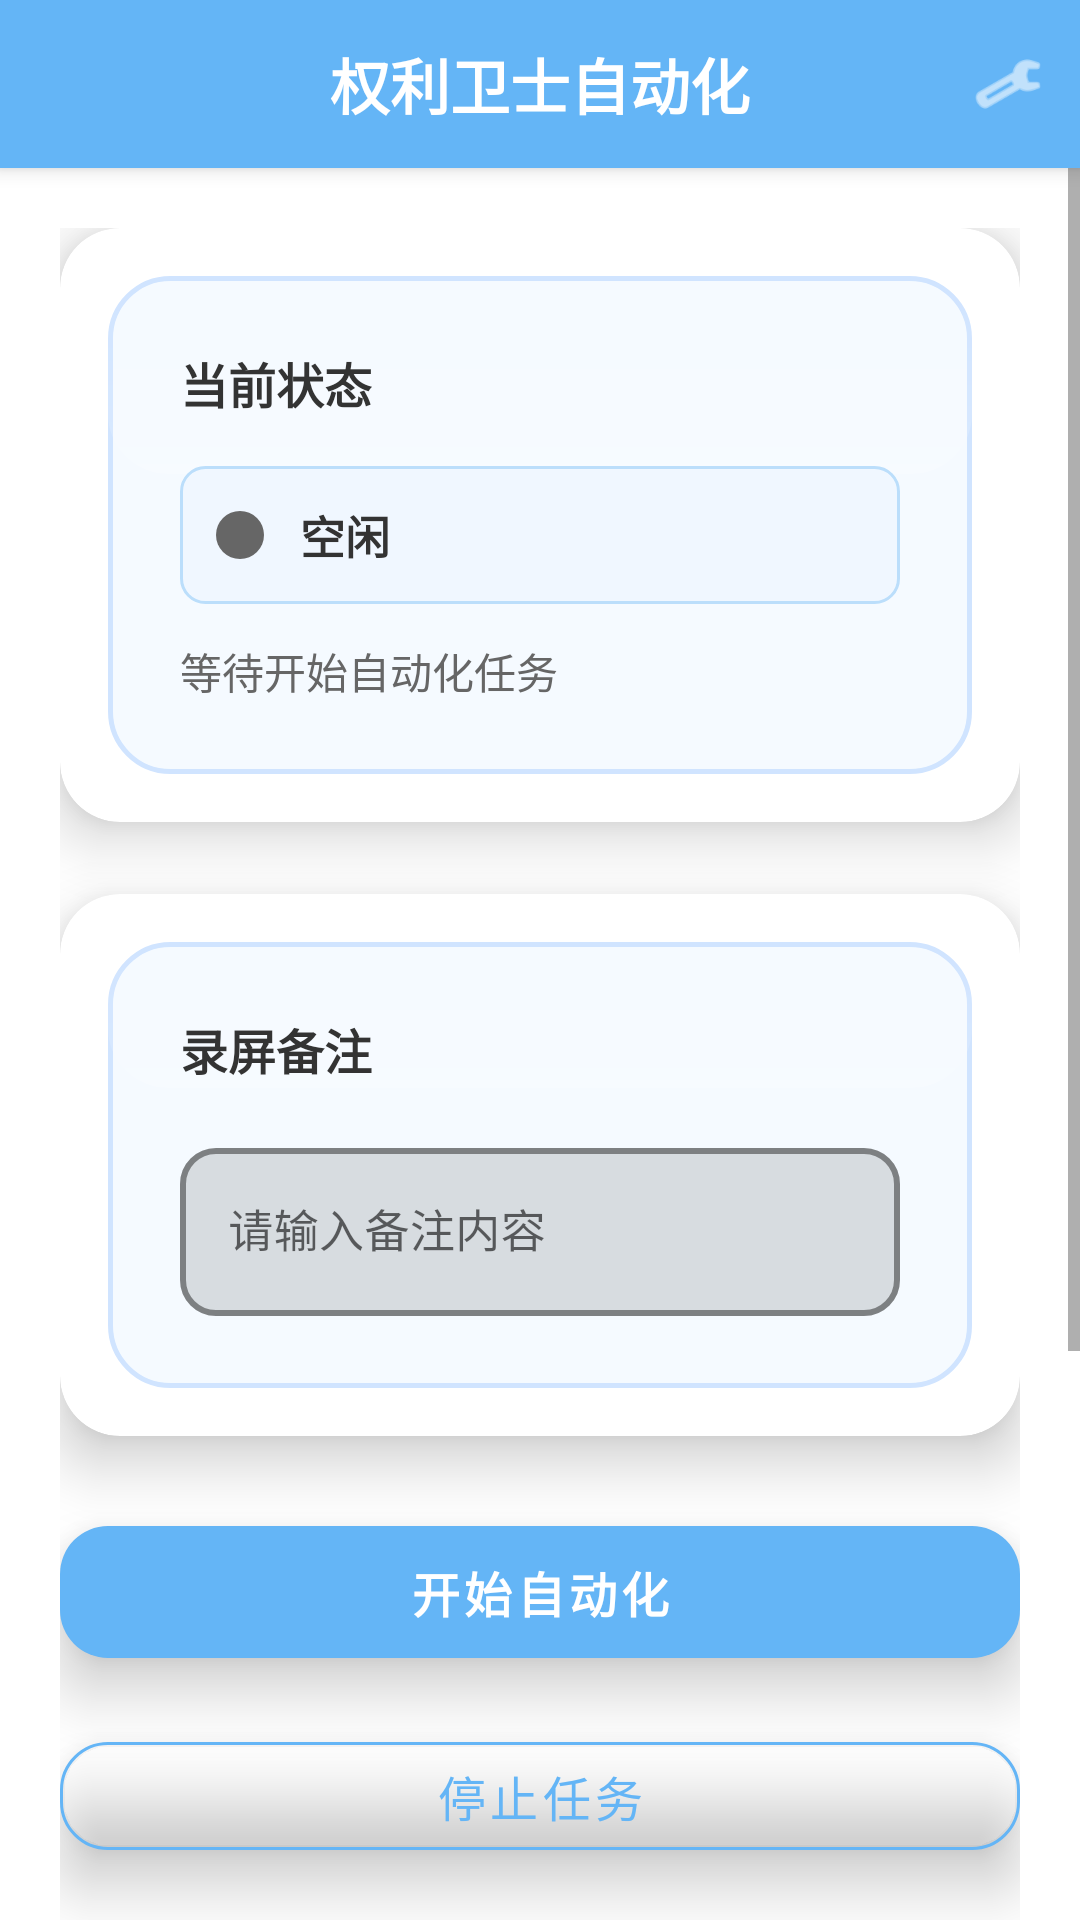

This screen was rendered from an Android layout file. Write that file and the resources it references.
<!-- AndroidManifest.xml: application theme AppTheme -->
<!-- res/layout/activity_main.xml -->
<?xml version="1.0" encoding="utf-8"?>
<LinearLayout xmlns:android="http://schemas.android.com/apk/res/android"
    xmlns:app="http://schemas.android.com/apk/res-auto"
    android:layout_width="match_parent"
    android:layout_height="match_parent"
    android:orientation="vertical"
    android:background="@color/background_white">

    
    <RelativeLayout
        style="@style/TitleBarStyle">
        
        <TextView
            android:id="@+id/tv_title"
            style="@style/TitleTextStyle"
            android:layout_centerInParent="true"
            android:text="@string/main_title" />
        
        <ImageView
            android:id="@+id/iv_settings"
            android:layout_width="48dp"
            android:layout_height="48dp"
            android:layout_alignParentEnd="true"
            android:layout_centerVertical="true"
            android:padding="12dp"
            android:src="@android:drawable/ic_menu_preferences"
            android:tint="@color/text_white"
            android:contentDescription="@string/btn_settings" />
    </RelativeLayout>

    
    <ScrollView
        android:layout_width="match_parent"
        android:layout_height="0dp"
        android:layout_weight="1"
        android:fillViewport="true">

        <LinearLayout
            android:layout_width="match_parent"
            android:layout_height="wrap_content"
            android:orientation="vertical"
            android:padding="20dp">

            
            <com.google.android.material.card.MaterialCardView
                android:layout_width="match_parent"
                android:layout_height="wrap_content"
                style="@style/CardViewStyle"
                android:layout_marginBottom="24dp"
                app:cardElevation="12dp"
                app:cardCornerRadius="20dp"
                android:background="@drawable/glass_card_background">

                <LinearLayout
                    android:layout_width="match_parent"
                    android:layout_height="wrap_content"
                    android:orientation="vertical"
                    android:padding="24dp"
                    android:background="@drawable/glass_card_background">

                    <TextView
                        style="@style/LabelTextStyle"
                        android:text="当前状态"
                        android:textSize="16sp"
                        android:textStyle="bold"
                        android:textColor="@color/text_primary"
                        android:layout_marginBottom="16dp" />

                    
                    <LinearLayout
                        android:layout_width="match_parent"
                        android:layout_height="wrap_content"
                        android:orientation="horizontal"
                        android:gravity="center_vertical"
                        android:background="@drawable/status_indicator_background"
                        android:padding="12dp">

                        <View
                            android:id="@+id/view_status_indicator"
                            android:layout_width="16dp"
                            android:layout_height="16dp"
                            android:background="@drawable/status_indicator"
                            android:layout_marginEnd="12dp" />

                        <TextView
                            android:id="@+id/tv_status"
                            style="@style/StatusTextStyle"
                            android:text="@string/status_idle"
                            android:textSize="15sp"
                            android:textStyle="bold"
                            android:textColor="@color/text_primary" />
                    </LinearLayout>

                    
                    <TextView
                        android:id="@+id/tv_status_detail"
                        style="@style/ContentTextStyle"
                        android:layout_marginTop="12dp"
                        android:text="等待开始自动化任务"
                        android:textColor="@color/text_secondary"
                        android:textSize="14sp"
                        android:lineSpacingExtra="2dp" />
                </LinearLayout>
            </com.google.android.material.card.MaterialCardView>

            
            <com.google.android.material.card.MaterialCardView
                android:layout_width="match_parent"
                android:layout_height="wrap_content"
                style="@style/CardViewStyle"
                android:layout_marginBottom="24dp"
                app:cardElevation="12dp"
                app:cardCornerRadius="20dp"
                android:background="@drawable/glass_card_background">

                <LinearLayout
                    android:layout_width="match_parent"
                    android:layout_height="wrap_content"
                    android:orientation="vertical"
                    android:padding="24dp"
                    android:background="@drawable/glass_card_background">

                    <TextView
                        style="@style/LabelTextStyle"
                        android:text="录屏备注"
                        android:textSize="16sp"
                        android:textStyle="bold"
                        android:textColor="@color/text_primary"
                        android:layout_marginBottom="16dp" />

                    
                    <com.google.android.material.textfield.TextInputLayout
                        android:layout_width="match_parent"
                        android:layout_height="wrap_content"
                        android:hint="请输入备注内容"
                        app:boxBackgroundMode="outline"
                        app:boxStrokeColor="@color/primary_blue"
                        app:boxStrokeWidth="2dp"
                        app:boxCornerRadiusTopStart="12dp"
                        app:boxCornerRadiusTopEnd="12dp"
                        app:boxCornerRadiusBottomStart="12dp"
                        app:boxCornerRadiusBottomEnd="12dp"
                        app:hintTextColor="@color/primary_blue"
                        app:endIconMode="clear_text"
                        app:endIconTint="@color/text_secondary">

                        <com.google.android.material.textfield.TextInputEditText
                            android:id="@+id/et_remark"
                            android:layout_width="match_parent"
                            android:layout_height="wrap_content"
                            android:minHeight="56dp"
                            android:maxLines="3"
                            android:maxLength="100"
                            android:inputType="text"
                            android:textSize="15sp"
                            android:textColor="@color/text_primary"
                            android:padding="16dp" />
                    </com.google.android.material.textfield.TextInputLayout>
                </LinearLayout>
            </com.google.android.material.card.MaterialCardView>

            
            <LinearLayout
                android:layout_width="match_parent"
                android:layout_height="wrap_content"
                android:orientation="vertical">

                
                <com.google.android.material.button.MaterialButton
                    android:id="@+id/btn_start"
                    style="@style/PrimaryButtonStyle"
                    android:text="开始自动化"
                    android:textSize="16sp"
                    android:textStyle="bold"
                    android:elevation="8dp"
                    app:cornerRadius="16dp"
                    android:layout_marginBottom="16dp"
                    android:stateListAnimator="@null"
                    android:translationZ="4dp" />

                
                <com.google.android.material.button.MaterialButton
                    android:id="@+id/btn_stop"
                    style="@style/SecondaryButtonStyle"
                    android:text="停止任务"
                    android:textSize="16sp"
                    android:enabled="false"
                    app:cornerRadius="16dp"
                    android:layout_marginBottom="16dp"
                    android:elevation="8dp"
                    android:stateListAnimator="@null"
                    android:translationZ="4dp" />

                
                <com.google.android.material.button.MaterialButton
                    android:id="@+id/btn_view_log"
                    style="@style/SecondaryButtonStyle"
                    android:text="查看日志"
                    android:textSize="16sp"
                    app:cornerRadius="16dp"
                    android:elevation="8dp"
                    android:stateListAnimator="@null"
                    android:translationZ="4dp" />
            </LinearLayout>

            
            <com.google.android.material.card.MaterialCardView
                android:layout_width="match_parent"
                android:layout_height="wrap_content"
                style="@style/CardViewStyle"
                android:layout_marginTop="24dp"
                app:cardBackgroundColor="@color/background_light_gray">

                <LinearLayout
                    android:layout_width="match_parent"
                    android:layout_height="wrap_content"
                    android:orientation="vertical"
                    android:padding="16dp">

                    <TextView
                        style="@style/ContentTextStyle"
                        android:text="使用说明"
                        android:textStyle="bold"
                        android:layout_marginBottom="8dp" />

                    <TextView
                        style="@style/LabelTextStyle"
                        android:text="1. 确保已开启无障碍服务权限"
                        android:layout_marginBottom="4dp" />

                    <TextView
                        style="@style/LabelTextStyle"
                        android:text="2. 确保已安装权利卫士应用"
                        android:layout_marginBottom="4dp" />

                    <TextView
                        style="@style/LabelTextStyle"
                        android:text="3. 点击开始按钮启动自动化"
                        android:layout_marginBottom="4dp" />

                    <TextView
                        style="@style/LabelTextStyle"
                        android:text="4. 可通过悬浮窗快速控制" />
                </LinearLayout>
            </com.google.android.material.card.MaterialCardView>

        </LinearLayout>
    </ScrollView>

</LinearLayout>
<!-- resources referenced by this layout -->
<resources>
  <color name="background_light_gray">#F5F5F5</color>
  <color name="background_white">#FFFFFF</color>
  <color name="primary_blue">#64B5F6</color>
  <color name="text_primary">#333333</color>
  <color name="text_secondary">#666666</color>
  <color name="text_white">#FFFFFF</color>
  <!-- drawable status_indicator (drawable) -->
  <?xml version="1.0" encoding="utf-8"?>
  <shape xmlns:android="http://schemas.android.com/apk/res/android"
      android:shape="oval">
      <solid android:color="@color/text_secondary" />
      <size
          android:width="12dp"
          android:height="12dp" />
  </shape>
  <!-- drawable status_indicator_background (drawable) -->
  <?xml version="1.0" encoding="utf-8"?>
  <shape xmlns:android="http://schemas.android.com/apk/res/android">
      <solid android:color="#F0F7FF" />
      <corners android:radius="8dp" />
      <stroke
          android:width="1dp"
          android:color="#BBDEFB" />
  </shape>
  <string name="btn_settings">设置</string>
  <string name="main_title">权利卫士自动化</string>
  <string name="status_idle">空闲</string>
  <style name="CardViewStyle" parent="Widget.MaterialComponents.CardView">
          <item name="cardCornerRadius">12dp</item>
          <item name="cardElevation">4dp</item>
          <item name="cardBackgroundColor">@color/card_background</item>
          <item name="contentPadding">16dp</item>
      </style>
  <style name="ContentTextStyle">
          <item name="android:layout_width">wrap_content</item>
          <item name="android:layout_height">wrap_content</item>
          <item name="android:textSize">16sp</item>
          <item name="android:textColor">@color/text_primary</item>
      </style>
  <style name="LabelTextStyle">
          <item name="android:layout_width">wrap_content</item>
          <item name="android:layout_height">wrap_content</item>
          <item name="android:textSize">14sp</item>
          <item name="android:textColor">@color/text_secondary</item>
      </style>
  <style name="PrimaryButtonStyle" parent="Widget.MaterialComponents.Button">
          <item name="android:layout_width">match_parent</item>
          <item name="android:layout_height">56dp</item>
          <item name="android:textSize">16sp</item>
          <item name="android:textColor">@color/text_white</item>
          <item name="backgroundTint">@color/primary_blue</item>
          <item name="cornerRadius">8dp</item>
          <item name="android:elevation">2dp</item>
          <item name="android:textAllCaps">false</item>
      </style>
  <style name="StatusTextStyle">
          <item name="android:layout_width">wrap_content</item>
          <item name="android:layout_height">wrap_content</item>
          <item name="android:textSize">18sp</item>
          <item name="android:textStyle">bold</item>
      </style>
  <style name="TitleBarStyle">
          <item name="android:layout_width">match_parent</item>
          <item name="android:layout_height">56dp</item>
          <item name="android:background">@color/primary_blue</item>
          <item name="android:elevation">4dp</item>
      </style>
  <style name="TitleTextStyle">
          <item name="android:layout_width">wrap_content</item>
          <item name="android:layout_height">wrap_content</item>
          <item name="android:textSize">20sp</item>
          <item name="android:textColor">@color/text_white</item>
          <item name="android:textStyle">bold</item>
      </style>
  <style name="AppTheme" parent="Theme.MaterialComponents.Light.NoActionBar">
          <item name="colorPrimary">@color/primary_blue</item>
          <item name="colorPrimaryDark">@color/primary_blue_dark</item>
          <item name="colorAccent">@color/primary_blue</item>
          <item name="android:windowBackground">@color/background_white</item>
          <item name="android:textColorPrimary">@color/text_primary</item>
          <item name="android:textColorSecondary">@color/text_secondary</item>
      </style>
  <color name="card_background">#FFFFFF</color>
  <color name="primary_blue_dark">#42A5F5</color>
</resources>
